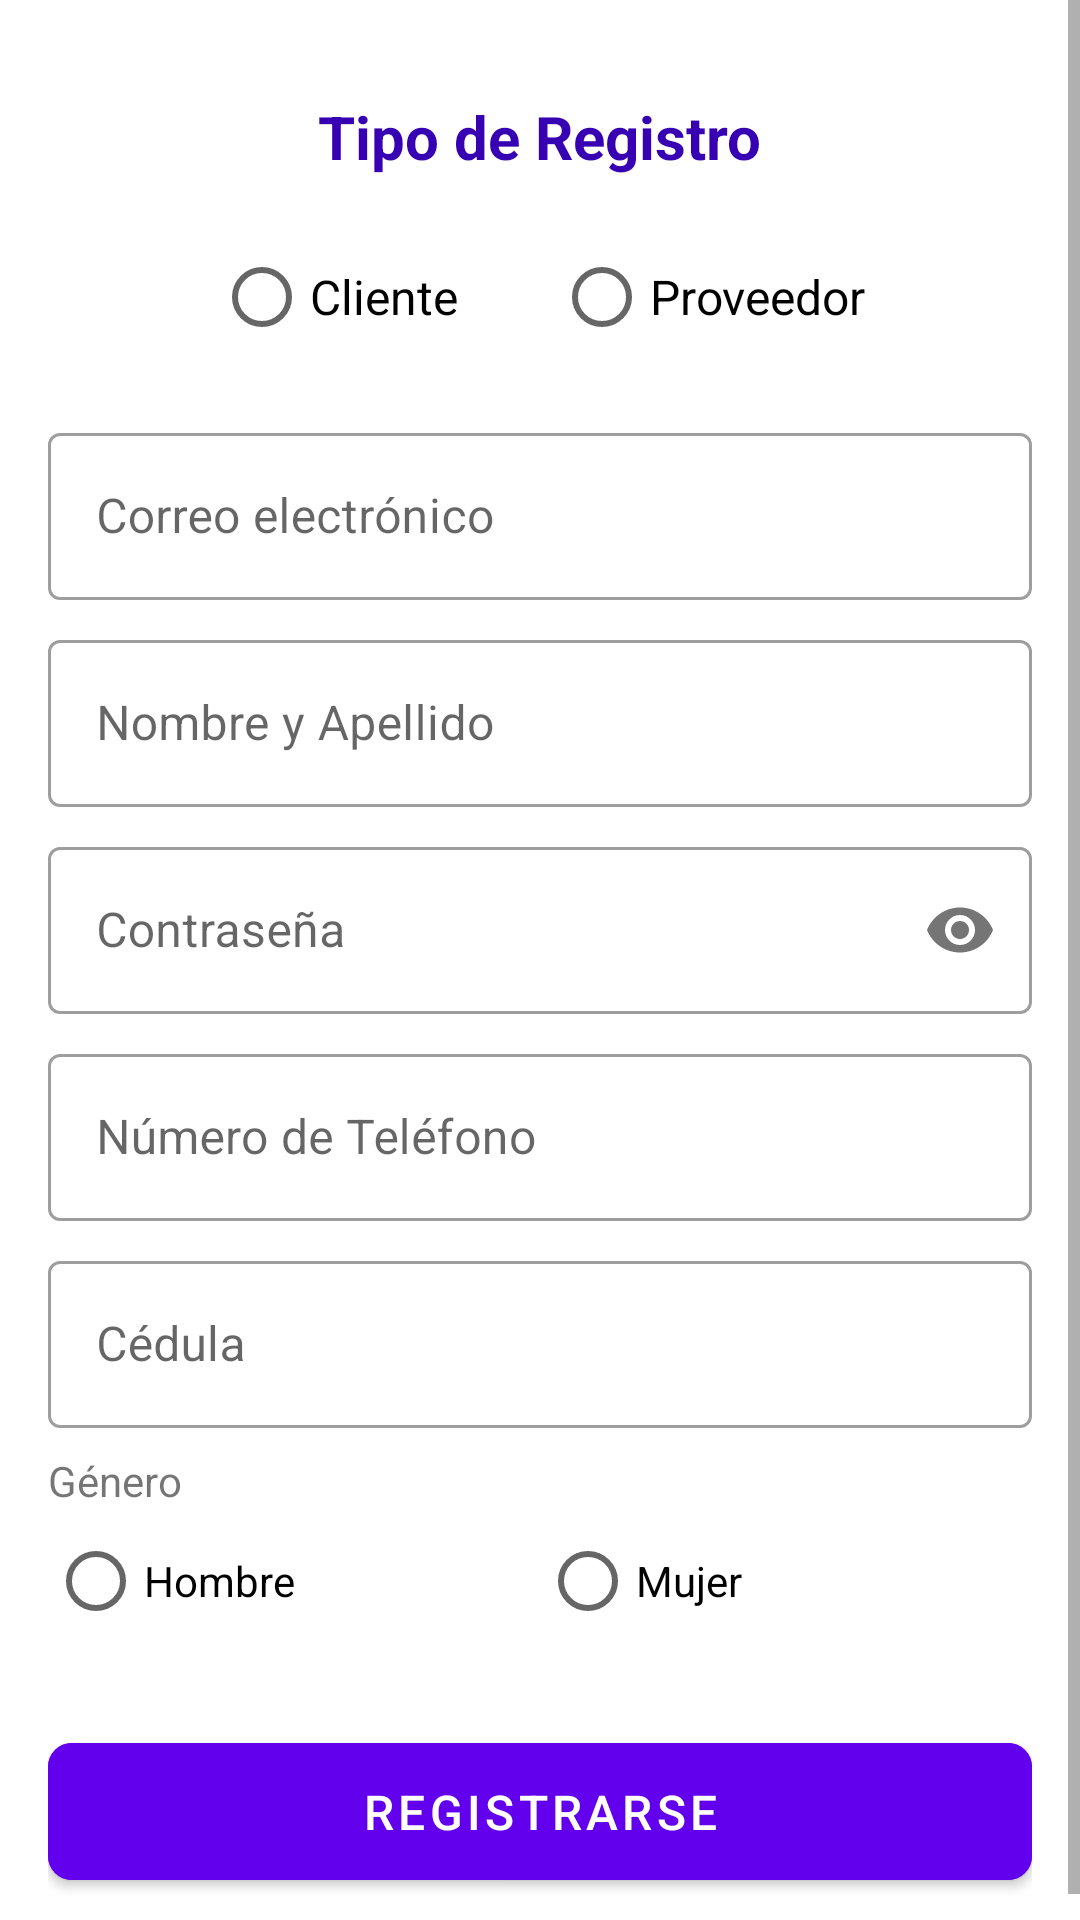

Android layout source for this screen:
<!-- AndroidManifest.xml: activity theme Theme.P1 -->
<!-- res/layout/activity_register.xml -->
<?xml version="1.0" encoding="utf-8"?>
<ScrollView xmlns:android="http://schemas.android.com/apk/res/android"
    xmlns:app="http://schemas.android.com/apk/res-auto"
    android:layout_width="match_parent"
    android:layout_height="match_parent"
    android:fillViewport="true">

    <LinearLayout
        android:layout_width="match_parent"
        android:layout_height="wrap_content"
        android:orientation="vertical"
        android:padding="16dp">

        <TextView
            android:layout_width="wrap_content"
            android:layout_height="wrap_content"
            android:layout_gravity="center"
            android:layout_marginTop="16dp"
            android:text="Tipo de Registro"
            android:textColor="@color/purple_700"
            android:textSize="20sp"
            android:textStyle="bold" />

        <RadioGroup
            android:id="@+id/registrationTypeGroup"
            android:layout_width="match_parent"
            android:layout_height="wrap_content"
            android:layout_marginTop="16dp"
            android:orientation="horizontal"
            android:gravity="center">

            <RadioButton
                android:id="@+id/clientRadioButton"
                android:layout_width="wrap_content"
                android:layout_height="wrap_content"
                android:layout_marginEnd="32dp"
                android:text="Cliente"
                android:textSize="16sp" />

            <RadioButton
                android:id="@+id/providerRadioButton"
                android:layout_width="wrap_content"
                android:layout_height="wrap_content"
                android:text="Proveedor"
                android:textSize="16sp" />
        </RadioGroup>

        <com.google.android.material.textfield.TextInputLayout
            android:id="@+id/emailLayout"
            style="@style/Widget.MaterialComponents.TextInputLayout.OutlinedBox"
            android:layout_width="match_parent"
            android:layout_height="wrap_content"
            android:layout_marginTop="16dp"
            android:hint="@string/email_hint">

            <com.google.android.material.textfield.TextInputEditText
                android:id="@+id/emailEditText"
                android:layout_width="match_parent"
                android:layout_height="wrap_content"
                android:inputType="textEmailAddress" />
        </com.google.android.material.textfield.TextInputLayout>

        <com.google.android.material.textfield.TextInputLayout
            android:id="@+id/nameLayout"
            android:layout_width="match_parent"
            android:layout_height="wrap_content"
            android:layout_marginTop="8dp"
            android:hint="Nombre y Apellido"
            style="@style/Widget.MaterialComponents.TextInputLayout.OutlinedBox">

            <com.google.android.material.textfield.TextInputEditText
                android:id="@+id/nameEditText"
                android:layout_width="match_parent"
                android:layout_height="wrap_content"
                android:inputType="textPersonName" />
        </com.google.android.material.textfield.TextInputLayout>

        <com.google.android.material.textfield.TextInputLayout
            android:id="@+id/passwordLayout"
            android:layout_width="match_parent"
            android:layout_height="wrap_content"
            android:layout_marginTop="8dp"
            android:hint="@string/password_hint"
            app:passwordToggleEnabled="true"
            style="@style/Widget.MaterialComponents.TextInputLayout.OutlinedBox">

            <com.google.android.material.textfield.TextInputEditText
                android:id="@+id/passwordEditText"
                android:layout_width="match_parent"
                android:layout_height="wrap_content"
                android:inputType="textPassword" />
        </com.google.android.material.textfield.TextInputLayout>

        <com.google.android.material.textfield.TextInputLayout
            android:id="@+id/phoneLayout"
            android:layout_width="match_parent"
            android:layout_height="wrap_content"
            android:layout_marginTop="8dp"
            android:hint="Número de Teléfono"
            style="@style/Widget.MaterialComponents.TextInputLayout.OutlinedBox">

            <com.google.android.material.textfield.TextInputEditText
                android:id="@+id/phoneEditText"
                android:layout_width="match_parent"
                android:layout_height="wrap_content"
                android:inputType="phone" />
        </com.google.android.material.textfield.TextInputLayout>

        <com.google.android.material.textfield.TextInputLayout
            android:id="@+id/idLayout"
            android:layout_width="match_parent"
            android:layout_height="wrap_content"
            android:layout_marginTop="8dp"
            android:hint="Cédula"
            style="@style/Widget.MaterialComponents.TextInputLayout.OutlinedBox">

            <com.google.android.material.textfield.TextInputEditText
                android:id="@+id/idEditText"
                android:layout_width="match_parent"
                android:layout_height="wrap_content"
                android:inputType="number" />
        </com.google.android.material.textfield.TextInputLayout>

        <TextView
            android:layout_width="wrap_content"
            android:layout_height="wrap_content"
            android:layout_marginTop="8dp"
            android:text="Género" />

        <RadioGroup
            android:id="@+id/genderGroup"
            android:layout_width="match_parent"
            android:layout_height="wrap_content"
            android:orientation="horizontal">

            <RadioButton
                android:id="@+id/maleRadioButton"
                android:layout_width="0dp"
                android:layout_height="wrap_content"
                android:layout_weight="1"
                android:text="Hombre" />

            <RadioButton
                android:id="@+id/femaleRadioButton"
                android:layout_width="0dp"
                android:layout_height="wrap_content"
                android:layout_weight="1"
                android:text="Mujer" />
        </RadioGroup>

        <LinearLayout
            android:id="@+id/providerFieldsContainer"
            android:layout_width="match_parent"
            android:layout_height="wrap_content"
            android:orientation="vertical"
            android:visibility="gone">

            <TextView
                android:layout_width="wrap_content"
                android:layout_height="wrap_content"
                android:layout_marginTop="16dp"
                android:text="Tipo de Vehículo"
                android:textColor="@color/purple_700"
                android:textSize="16sp" />

            <RadioGroup
                android:id="@+id/vehicleTypeGroup"
                android:layout_width="match_parent"
                android:layout_height="wrap_content"
                android:layout_marginTop="8dp"
                android:orientation="horizontal"
                android:gravity="center">

                <RadioButton
                    android:id="@+id/carRadioButton"
                    android:layout_width="wrap_content"
                    android:layout_height="wrap_content"
                    android:layout_marginEnd="32dp"
                    android:text="Carro"
                    android:textSize="16sp" />

                <RadioButton
                    android:id="@+id/motorcycleRadioButton"
                    android:layout_width="wrap_content"
                    android:layout_height="wrap_content"
                    android:text="Moto"
                    android:textSize="16sp" />
            </RadioGroup>

            <com.google.android.material.textfield.TextInputLayout
                android:id="@+id/plateLayout"
                style="@style/Widget.MaterialComponents.TextInputLayout.OutlinedBox"
                android:layout_width="match_parent"
                android:layout_height="wrap_content"
                android:layout_marginTop="8dp"
                android:hint="Placa del Vehículo">

                <com.google.android.material.textfield.TextInputEditText
                    android:id="@+id/plateEditText"
                    android:layout_width="match_parent"
                    android:layout_height="wrap_content"
                    android:inputType="textCapCharacters" />
            </com.google.android.material.textfield.TextInputLayout>

            <com.google.android.material.textfield.TextInputLayout
                android:id="@+id/modelLayout"
                style="@style/Widget.MaterialComponents.TextInputLayout.OutlinedBox"
                android:layout_width="match_parent"
                android:layout_height="wrap_content"
                android:layout_marginTop="8dp"
                android:hint="Modelo del Vehículo">

                <com.google.android.material.textfield.TextInputEditText
                    android:id="@+id/modelEditText"
                    android:layout_width="match_parent"
                    android:layout_height="wrap_content"
                    android:inputType="text" />
            </com.google.android.material.textfield.TextInputLayout>
        </LinearLayout>

        <com.google.android.material.button.MaterialButton
            android:id="@+id/registerButton"
            android:layout_width="match_parent"
            android:layout_height="wrap_content"
            android:layout_marginTop="24dp"
            android:backgroundTint="@color/purple_500"
            android:padding="12dp"
            android:text="Registrarse"
            android:textSize="16sp"
            app:cornerRadius="8dp" />

    </LinearLayout>
</ScrollView>
<!-- resources referenced by this layout -->
<resources>
  <color name="purple_500">#FF6200EE</color>
  <color name="purple_700">#FF3700B3</color>
  <string name="email_hint">Correo electrónico</string>
  <string name="password_hint">Contraseña</string>
  <style name="Theme.P1" parent="Theme.MaterialComponents.DayNight.DarkActionBar">
          <item name="colorPrimary">@color/purple_500</item>
          <item name="colorPrimaryVariant">@color/purple_700</item>
          <item name="colorOnPrimary">@color/white</item>
          <item name="colorSecondary">@color/teal_200</item>
          <item name="colorSecondaryVariant">@color/teal_700</item>
          <item name="colorOnSecondary">@color/black</item>
          <item name="android:statusBarColor">?attr/colorPrimaryVariant</item>
      </style>
  <color name="white">#FFFFFFFF</color>
  <color name="teal_200">#FF03DAC5</color>
  <color name="teal_700">#FF018786</color>
  <color name="black">#FF000000</color>
</resources>
